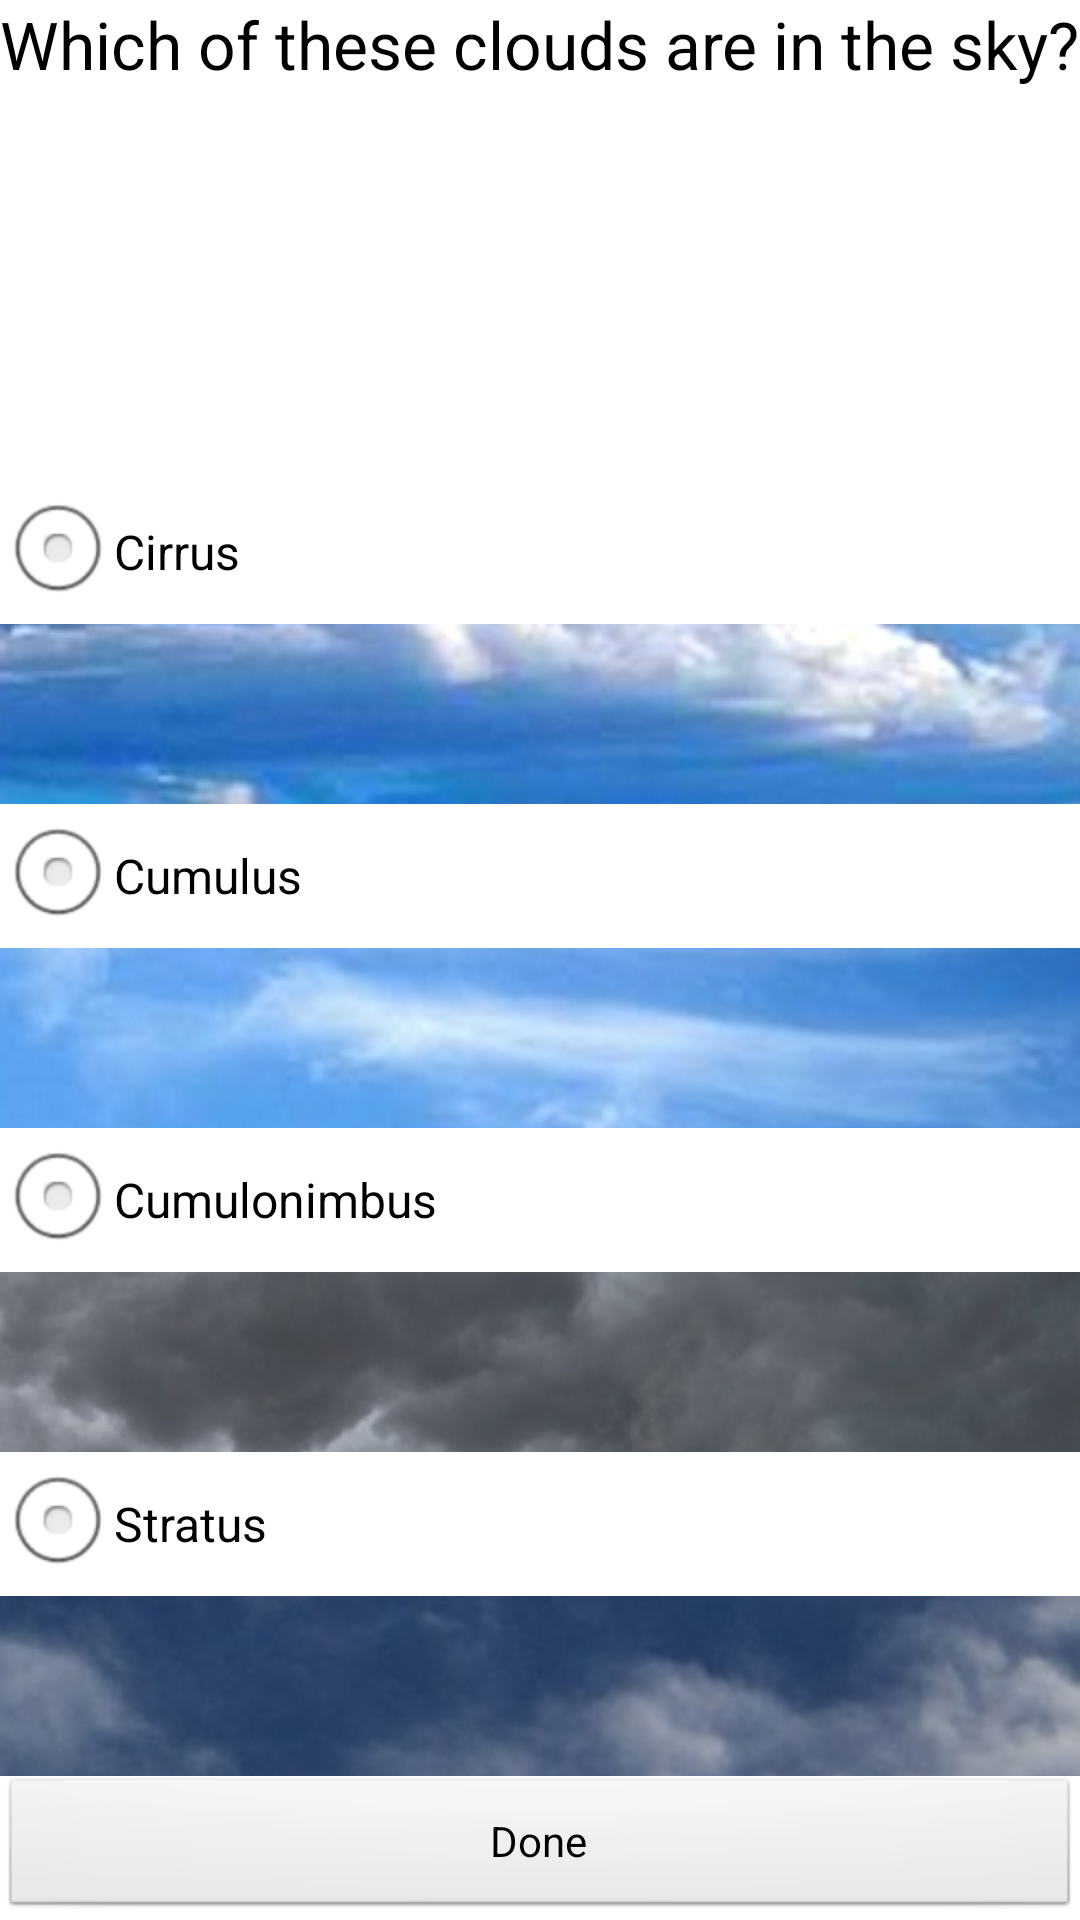

Write the Android layout XML for this screen, with the resource values it uses.
<!-- AndroidManifest.xml: application theme AppTheme -->
<!-- res/layout/cloudactivity.xml -->
<?xml version="1.0" encoding="utf-8"?>
<RelativeLayout xmlns:android="http://schemas.android.com/apk/res/android"
    android:id="@+id/RelativeLayout1"
    android:layout_width="match_parent"
    android:layout_height="match_parent" >

    <ScrollView
        android:id="@+id/scrollView1"
        android:layout_width="wrap_content"
        android:layout_height="wrap_content"
        android:layout_above="@+id/act_finish" >

        <RadioGroup
            android:id="@+id/cloudSelector"
            android:layout_width="wrap_content"
            android:layout_height="194dp" >

            <RadioButton
                android:id="@+id/radioButton1"
                android:layout_width="wrap_content"
                android:layout_height="wrap_content"
                android:text="@string/cirrusLabel" />

            <ImageButton
                android:id="@+id/button_cumulo"
                android:layout_width="wrap_content"
                android:layout_height="60dp"
                android:src="@drawable/cumulonimbus" />

            <RadioButton
                android:id="@+id/radioButton2"
                android:layout_width="wrap_content"
                android:layout_height="wrap_content"
                android:text="@string/cumuluslabel" />

            <ImageButton
                android:id="@+id/button_cirrus"
                android:layout_width="wrap_content"
                android:layout_height="60dp"
                android:src="@drawable/cirrus" />

            <RadioButton
                android:id="@+id/radioButton3"
                android:layout_width="wrap_content"
                android:layout_height="wrap_content"
                android:text="@string/cumulonimbuslabel" />

            <ImageButton
                android:id="@+id/button_dark"
                android:layout_width="wrap_content"
                android:layout_height="60dp"
                android:src="@drawable/darkclouds" />

            <RadioButton
                android:id="@+id/radioButton4"
                android:layout_width="wrap_content"
                android:layout_height="wrap_content"
                android:text="@string/stratusLabel" />

            <ImageButton
                android:id="@+id/button_stratus"
                android:layout_width="wrap_content"
                android:layout_height="60dp"
                android:src="@drawable/stratusss" />
        </RadioGroup>

    </ScrollView>

    <Button
        android:id="@+id/act_finish"
        android:layout_width="wrap_content"
        android:layout_height="wrap_content"
        android:layout_alignParentBottom="true"
        android:layout_alignParentLeft="true"
        android:layout_alignParentRight="true"
        android:text="@string/cloudsfinish" />

    <TextView
        android:id="@+id/textView1"
        android:layout_width="wrap_content"
        android:layout_height="wrap_content"
        android:layout_alignParentLeft="true"
        android:layout_alignParentTop="true"
        android:text="@string/textView_cloudInstructions"
        android:textAppearance="?android:attr/textAppearanceLarge" />

</RelativeLayout>
<!-- resources referenced by this layout -->
<resources>
  <!-- drawable cirrus: jpg bitmap (drawable-mdpi, 29568 bytes) -->
  <!-- drawable cumulonimbus: jpg bitmap (drawable-mdpi, 42074 bytes) -->
  <!-- drawable darkclouds: jpg bitmap (drawable-mdpi, 122137 bytes) -->
  <!-- drawable stratusss: jpg bitmap (drawable-mdpi, 184245 bytes) -->
  <string name="cirrusLabel">Cirrus</string>
  <string name="cloudsfinish">Done</string>
  <string name="cumulonimbuslabel">Cumulonimbus</string>
  <string name="cumuluslabel">Cumulus</string>
  <string name="stratusLabel">Stratus</string>
  <string name="textView_cloudInstructions">"Which of these clouds are in the sky? "</string>
  <style name="AppTheme" parent="AppBaseTheme">
          
      </style>
  <style name="AppBaseTheme" parent="android:Theme.Light">
          
      </style>
</resources>
